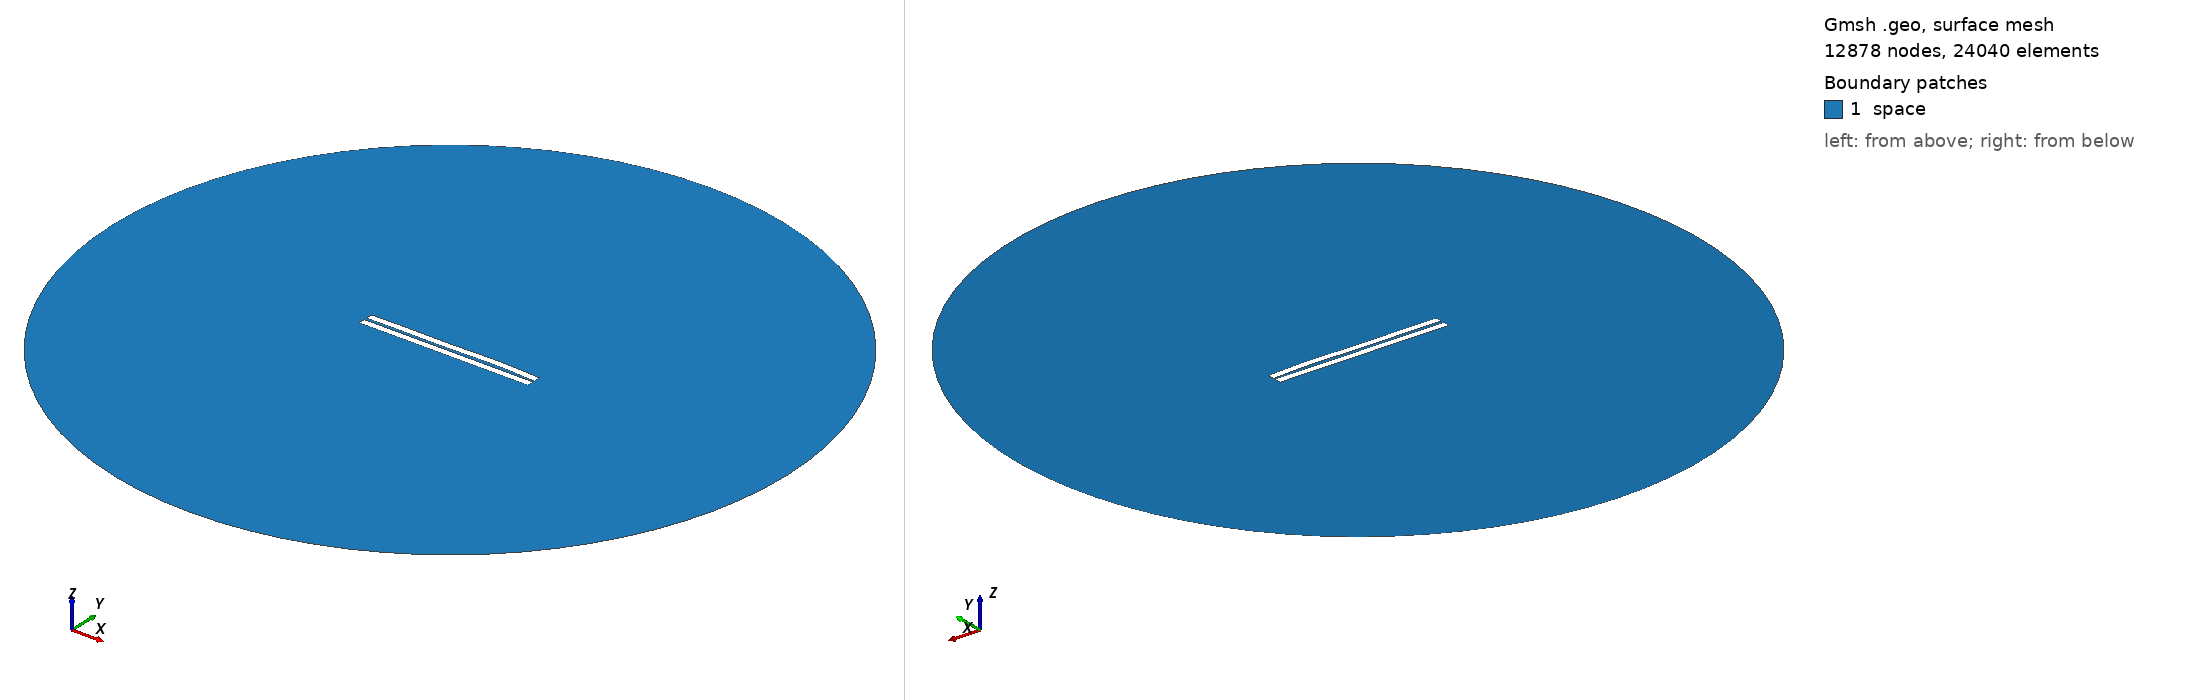

Gmsh geometry script, surface-meshed: 12878 nodes, 24040 surface elements. Boundary patches (legend numbers): 1 space. Left view from above one corner, right view from below the opposite corner. Legend entries are the model's physical surfaces. The drawing asked Gmsh for element sizes between 1% and 20% of the model's largest extent; the script's own settings can give other sizes.

=== 480.geo (drawn) ===
//---------------------------------------
// Geometry kernel
//---------------------------------------

SetFactory("OpenCASCADE");



//---------------------------------------
// Parameters of the geometry
//---------------------------------------

// Overetch of the upper plate
overetch = 0.0;

// Distance between the plates
distance = 1.5;

// Discretization over the x axis (for the deformation)
nx = 50; 

// Length of the plate
L = 100 - overetch; 

// Number of modes
n = 4; 

// 1st mode coefficient
coeff(1) = 0.07499999999999998;
beta(1) = 0.596864 * 3.1415926535 / L;

// 2nd mode coefficient
coeff(2) = 0.15;
beta(2) = 1.49418 * 3.1415926535 / L;

// 3rd mode coefficient
coeff(3) = -0.15;
beta(3) = 2.50025 * 3.1415926535 / L;

// 4th mode coefficient
coeff(4) = 0.15;
beta(4) = 3.49999 * 3.1415926535 / L;



//---------------------------------------
// Upper plate (deformed rectangle)
//---------------------------------------

// Coordiantes of the upper plate
xmin = -50;
xmax = 50 - overetch;

// Height of the upper plate
yheight = 4 - 2 * overetch;

// Indexes of the points
UpperID[] = {};
LowerID[] = {};
LeftID[] = {};
RightID[] = {};

// Point index
p = 1;

// Horizontal edges
For i In {1:nx}
    x = xmin + (i-1)*(xmax - xmin)/(nx-1);

    y_bottom = distance / 2 + overetch;
    For j In {1:n}
        C = (Cosh(beta(j)*L) + Cos(beta(j)*L)) / (Sinh(beta(j)*L) + Sin(beta(j)*L));
        y_bottom  = y_bottom + coeff(j) * (Cosh(beta(j)*(x+50)) - Cos(beta(j)*(x+50)) - C * (Sinh(beta(j)*(x+50)) - Sin(beta(j)*(x+50))));
    EndFor

    y_top = y_bottom + yheight;

    Point(p) = {x, y_top, 0, 1.0};
    UpperID[i] = p;
    p = p + 1;

    Point(p) = {x, y_bottom, 0, 1.0};
    LowerID[i] = p;
    p = p + 1;
EndFor

// Create point lists
UpperPts[] = {}; LowerPts[] = {};
For i In {1:nx}
  UpperPts[] += {UpperID[i]};
  LowerPts[] += {LowerID[i]};
EndFor

// Build splines
Spline(1) = {UpperPts[]};
Spline(2) = {LowerPts[]};
Line(3) = {LowerPts[nx-1], UpperPts[nx-1]};
Line(4) = {LowerPts[0], UpperPts[0]};

// Build the plane surface
Curve Loop(1) = {2, 3, -1, -4};
Plane Surface(1) = {1};



//---------------------------------------
// Lower plate (rectangle)
//---------------------------------------

// Vertices
Point(1001) = {-50, -1, 0, 1.0};
Point(1002) = { 50, -1, 0, 1.0};
Point(1003) = { 50,  -5, 0, 1.0};
Point(1004) = {-50,  -5, 0, 1.0};

// Edges
Line(5) = {1001, 1002};
Line(6) = {1002, 1003};
Line(7) = {1003, 1004};
Line(8) = {1004, 1001};

// Plane surface
Line Loop(2) = {5, 6, 7, 8};
Plane Surface(2) = {2}; 



//---------------------------------------
// Outer (fictious) boundary
//---------------------------------------

// Points
Point(1005) = {0, 0, 0};       // Center
Point(1006) = {200, 0, 0};     // Start point
Point(1007) = {0, 200, 0};     // 90 degrees
Point(1008) = {-200, 0, 0};    // 180 degrees
Point(1009) = {0, -200, 0};    // 270 degrees

// Circle arcs (each needs start, center, end)
Circle(9) = {1006, 1005, 1007};
Circle(10) = {1007, 1005, 1008};
Circle(11) = {1008, 1005, 1009};
Circle(12) = {1009, 1005, 1006};

// Plane surface for the entire domain
Curve Loop(3) = {9, 10, 11, 12};
Surface(3) = {3};

// Subtract the plates from the whole domain to obtain the actual domain where we want to solve the equations
BooleanDifference{ Surface{3}; Delete; }{ Surface{1}; Surface{2}; Delete; }




//---------------------------------------
// Transfinite Lines/Curves
//---------------------------------------

// Set the number of points on the boundaries
r = 7;

// Plates
Transfinite Curve {1, 2} = 50*r Using Progression 1;
Transfinite Curve {3, 4} = 2*r Using Progression 1;
Transfinite Line {5, 7} = 50*r Using Progression 1;
Transfinite Line {6, 8} = 2*r Using Progression 1;

// Outer boundary
Transfinite Line {9, 10, 11, 12} = 20 Using Progression 1;



//---------------------------------------
// Physical groups
//---------------------------------------                

// Physical curves (boundaries)
Physical Line("force_segment", 10) = {2};
Physical Line("upper_plate", 11) = {1, 3, 4};
Physical Line("lower_plate", 12) = {5, 6, 7, 8};
Physical Line("boundary", 20) = {9, 10, 11, 12};

// Physical Surfaces
Physical Surface("space", 30) = {3};



//---------------------------------------
// 6. Generate the Mesh
//---------------------------------------

// 2D mesh generation
Mesh 2;
